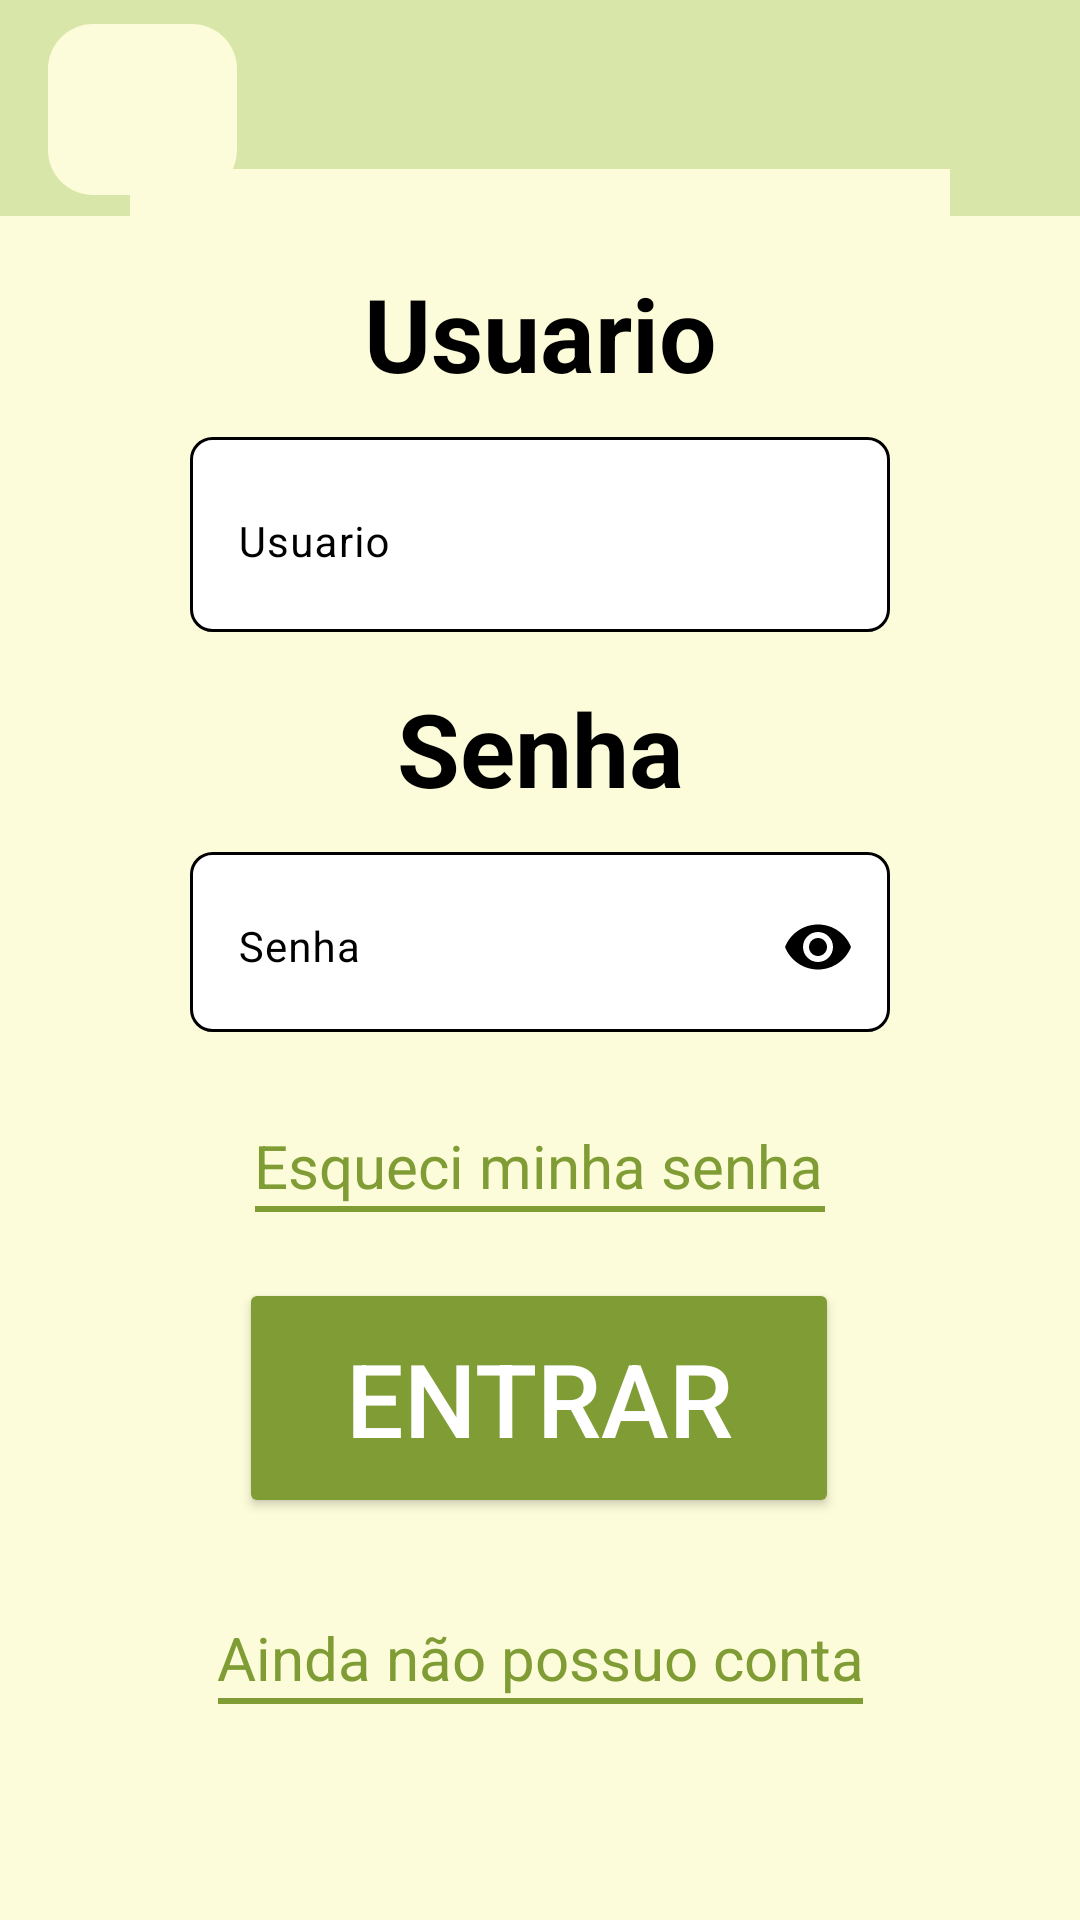

Here is an Android app screen rendered from its layout file. Give the layout XML and the strings, colors and styles it references.
<!-- AndroidManifest.xml: application theme Theme.LemonCoinMobile -->
<!-- res/layout/activity_login.xml -->
<?xml version="1.0" encoding="utf-8"?>
<androidx.constraintlayout.widget.ConstraintLayout xmlns:android="http://schemas.android.com/apk/res/android"
    xmlns:app="http://schemas.android.com/apk/res-auto"
    xmlns:tools="http://schemas.android.com/tools"
    android:id="@+id/main"
    android:layout_width="match_parent"
    android:layout_height="match_parent"
    android:background="@color/backgroundSecondary"
    tools:context=".LoginActivity">

    <include
        android:id="@+id/toolbar"
        layout="@layout/toolbar" />


    <androidx.constraintlayout.widget.Guideline
        android:id="@+id/guideline5"
        android:layout_width="wrap_content"
        android:layout_height="wrap_content"
        android:orientation="horizontal"
        app:layout_constraintGuide_percent="0.1" />

    <androidx.constraintlayout.widget.ConstraintLayout
        android:id="@+id/containerForm"
        android:layout_width="0dp"
        android:layout_height="520dp"
        android:background="@color/backgroundSecondary"
        app:layout_constraintBottom_toBottomOf="parent"
        app:layout_constraintEnd_toStartOf="@+id/guideline17"
        app:layout_constraintStart_toStartOf="@+id/guideline16"
        app:layout_constraintTop_toTopOf="parent"
        app:layout_constraintVertical_bias="0.47">

        <TextView
            android:id="@+id/txtUsuario"
            android:layout_width="wrap_content"
            android:layout_height="wrap_content"
            android:layout_marginTop="32dp"
            android:backgroundTint="@color/textView"
            android:text="Usuario"
            android:textColor="@color/titulos"
            android:textColorHighlight="@color/highlighttext"
            android:textSize="34sp"
            android:textStyle="bold"
            app:layout_constraintEnd_toEndOf="parent"
            app:layout_constraintHorizontal_bias="0.5"
            app:layout_constraintStart_toStartOf="parent"
            app:layout_constraintTop_toTopOf="parent" />

        <com.google.android.material.textfield.TextInputLayout
            android:id="@+id/layoutInputUsuario"
            android:layout_width="0dp"
            android:layout_height="65dp"
            android:layout_marginLeft="20dp"
            android:layout_marginTop="12dp"
            android:layout_marginRight="20dp"
            android:background="@drawable/input_text_padrao"
            android:textColorHint="@color/textView"
            app:boxStrokeColor="@color/textView"
            app:cursorColor="@color/textView"
            app:hintTextColor="@color/textView"
            app:layout_constraintEnd_toEndOf="parent"
            app:layout_constraintHorizontal_bias="0.5"
            app:layout_constraintStart_toStartOf="parent"
            app:layout_constraintTop_toBottomOf="@+id/txtUsuario">

            <com.google.android.material.textfield.TextInputEditText
                android:id="@+id/inputUsuario"
                android:layout_width="match_parent"
                android:layout_height="match_parent"
                android:background="@color/transparente"
                android:contextClickable="false"
                android:hint="Usuario "
                android:textColor="@color/textView"
                android:textColorHighlight="@color/highlighttext"
                android:textColorHint="@color/textView"
                android:textColorLink="@color/textView"
                android:textSize="14sp" />
        </com.google.android.material.textfield.TextInputLayout>

        <TextView
            android:id="@+id/textView2"
            android:layout_width="wrap_content"
            android:layout_height="wrap_content"
            android:layout_marginTop="16dp"
            android:text="Senha"
            android:textColor="@color/titulos"
            android:textColorHighlight="@color/highlighttext"
            android:textColorHint="@color/titulos"
            android:textColorLink="@color/titulos"
            android:textSize="34sp"
            android:textStyle="bold"
            app:layout_constraintEnd_toEndOf="parent"
            app:layout_constraintHorizontal_bias="0.5"
            app:layout_constraintStart_toStartOf="parent"
            app:layout_constraintTop_toBottomOf="@+id/layoutInputUsuario" />

        <com.google.android.material.textfield.TextInputLayout
            android:id="@+id/LayoutInputSenha"
            android:layout_width="0dp"
            android:layout_height="60dp"
            android:layout_marginStart="20dp"
            android:layout_marginTop="12dp"
            android:layout_marginEnd="20dp"
            android:background="@drawable/input_text_padrao"
            android:textColorHint="@color/textView"
            app:boxStrokeColor="@color/textView"
            app:cursorColor="@color/textView"
            app:endIconMode="password_toggle"
            app:endIconTint="@color/titulos"
            app:hintTextColor="@color/textView"
            app:layout_constraintEnd_toEndOf="parent"
            app:layout_constraintHorizontal_bias="0.5"
            app:layout_constraintStart_toStartOf="parent"
            app:layout_constraintTop_toBottomOf="@+id/textView2">

            <com.google.android.material.textfield.TextInputEditText
                android:id="@+id/inputSenha"
                android:layout_width="match_parent"
                android:layout_height="wrap_content"
                android:background="@color/transparente"
                android:hint="Senha"
                android:inputType="textPassword"
                android:textColor="@color/textView"
                android:textColorHighlight="@color/highlighttext"
                android:textColorHint="@color/textView"
                android:textColorLink="@color/textView"
                android:textSize="14sp" />
        </com.google.android.material.textfield.TextInputLayout>


        <Button
            android:id="@+id/btnEntrar"
            style="@style/Buttons"
            android:layout_width="200dp"
            android:layout_height="80dp"
            android:layout_marginTop="24dp"
            android:padding="0dp"
            android:paddingStart="0dp"
            android:paddingLeft="0dp"
            android:paddingTop="0dp"
            android:paddingEnd="0dp"
            android:paddingRight="0dp"
            android:paddingBottom="0dp"
            android:text="Entrar"
            android:textColor="@color/textButton"
            android:textColorHighlight="@color/highlighttext"
            android:textColorHint="@color/buttons"
            android:textColorLink="@color/buttons"
            android:textSize="34sp"
            app:layout_constraintEnd_toEndOf="parent"
            app:layout_constraintHorizontal_bias="0.497"
            app:layout_constraintStart_toStartOf="parent"
            app:layout_constraintTop_toBottomOf="@+id/hpkEsqueciSenha" />

        <TextView
            android:id="@+id/hpkEsqueciSenha"
            android:layout_width="wrap_content"
            android:layout_height="50dp"
            android:layout_marginTop="8dp"
            android:gravity="bottom"
            android:text="Esqueci minha senha"
            android:textColor="@color/buttons"
            android:textColorHighlight="@color/highlighttext"
            android:textSize="20sp"
            app:layout_constraintEnd_toEndOf="parent"
            app:layout_constraintHorizontal_bias="0.496"
            app:layout_constraintStart_toStartOf="parent"
            app:layout_constraintTop_toBottomOf="@+id/LayoutInputSenha" />

        <View
            android:id="@+id/linhaEsqueciSenha"
            android:layout_width="190dp"
            android:layout_height="2dp"
            android:background="@color/buttons"
            app:layout_constraintEnd_toEndOf="parent"
            app:layout_constraintHorizontal_bias="0.5"
            app:layout_constraintStart_toStartOf="parent"
            app:layout_constraintTop_toBottomOf="@+id/hpkEsqueciSenha" />

        <TextView
            android:id="@+id/hpkSemConta"
            android:layout_width="wrap_content"
            android:layout_height="60dp"
            android:gravity="bottom"
            android:text="Ainda não possuo conta"
            android:textColor="@color/buttons"
            android:textColorHighlight="@color/highlighttext"
            android:textColorLink="@color/titulos"
            android:textSize="20sp"
            app:layout_constraintEnd_toEndOf="parent"
            app:layout_constraintHorizontal_bias="0.5"
            app:layout_constraintStart_toStartOf="parent"
            app:layout_constraintTop_toBottomOf="@+id/btnEntrar" />

        <View
            android:id="@+id/linhaNaoPossuoConta"
            android:layout_width="215dp"
            android:layout_height="2dp"
            android:background="@color/buttons"
            app:layout_constraintEnd_toEndOf="parent"
            app:layout_constraintHorizontal_bias="0.5"
            app:layout_constraintStart_toStartOf="parent"
            app:layout_constraintTop_toBottomOf="@+id/hpkSemConta" />

    </androidx.constraintlayout.widget.ConstraintLayout>

    <androidx.constraintlayout.widget.Guideline
        android:id="@+id/guideline16"
        android:layout_width="wrap_content"
        android:layout_height="wrap_content"
        android:orientation="vertical"
        app:layout_constraintGuide_percent="0.12" />

    <androidx.constraintlayout.widget.Guideline
        android:id="@+id/guideline17"
        android:layout_width="wrap_content"
        android:layout_height="wrap_content"
        android:orientation="vertical"
        app:layout_constraintGuide_percent="0.88" />

</androidx.constraintlayout.widget.ConstraintLayout>
<!-- res/layout/toolbar.xml (included above) -->
<?xml version="1.0" encoding="utf-8"?>
<androidx.constraintlayout.widget.ConstraintLayout xmlns:android="http://schemas.android.com/apk/res/android"
    xmlns:app="http://schemas.android.com/apk/res-auto"
    android:layout_width="match_parent"
    android:layout_height="72dp"
    android:background="?attr/colorPrimary">

    <com.google.android.material.appbar.MaterialToolbar
        android:id="@+id/tbInicio"
        android:layout_width="match_parent"
        android:layout_height="72dp"
        android:background="@color/toolbar"
        android:minHeight="?attr/actionBarSize"
        android:theme="?attr/actionBarTheme"
        app:layout_constraintEnd_toEndOf="parent"
        app:layout_constraintStart_toStartOf="parent"
        app:layout_constraintTop_toTopOf="parent" />

    <com.google.android.material.imageview.ShapeableImageView
        android:id="@+id/imgLogo"
        style="@style/RoundedImageView"
        android:layout_width="63dp"
        android:layout_height="57dp"
        android:layout_marginStart="16dp"
        android:layout_marginTop="8dp"
        android:background="@color/backgroundSecondary"
        android:contentDescription="logo"
        android:onClick="toHome"
        app:layout_constraintStart_toStartOf="parent"
        app:layout_constraintTop_toTopOf="parent"
        app:srcCompat="@drawable/logo" />

</androidx.constraintlayout.widget.ConstraintLayout>
<!-- resources referenced by this layout -->
<resources>
  <color name="backgroundSecondary">#fdfcda</color>
  <color name="buttons">#809c34</color>
  <color name="highlighttext">#A7C562</color>
  <color name="textButton">#FFFFFFFF</color>
  <color name="textView">#FF000000</color>
  <color name="titulos">#FF000000</color>
  <color name="toolbar">#d8e6aa</color>
  <color name="transparente">#00FFFFFF</color>
  <!-- drawable input_text_padrao (drawable) -->
  <?xml version="1.0" encoding="utf-8"?>
  <layer-list xmlns:android="http://schemas.android.com/apk/res/android">
      <item>
          <shape android:shape="rectangle">
              <solid android:color="@color/backgroundInput" />
              <corners android:radius="7dp" />
              <stroke
                  android:width="1dp"
                  android:color="@color/textView" />
              <padding android:right="0dp" />
          </shape>
      </item>
  </layer-list>
  <!-- drawable logo: png bitmap (drawable-night, 82502 bytes) -->
  <style name="Buttons" parent="">
          <item name="shapeAppearanceOverlay">@style/RoundedButtons</item>
          <item name="android:textSize">16sp</item>
          <item name="android:textColor">#FFFFFF</item>
          <item name="backgroundTint">@color/buttons</item>
          
  
      </style>
  <style name="RoundedImageView" parent="">
          <item name="shapeAppearanceOverlay">@style/RoundedCorners</item>
      </style>
  <style name="Theme.LemonCoinMobile" parent="Base.Theme.LemonCoinMobile" />
  <color name="backgroundInput">#FFFFFFFF</color>
  <style name="RoundedButtons">
          <item name="cornerSize">15dp</item>
      </style>
  <style name="RoundedCorners">
          <item name="cornerSize">15dp</item>
      </style>
  <style name="Base.Theme.LemonCoinMobile" parent="Theme.Material3.DayNight.NoActionBar">
          
          
      </style>
</resources>
